Run: headless pygame with SDL's dummy video driver; simulated clock (each Clock.tick advances the game by its frame time, no real sleeping); random seed 0; keys injected as events and as key.get_pressed() state; no mouse input.
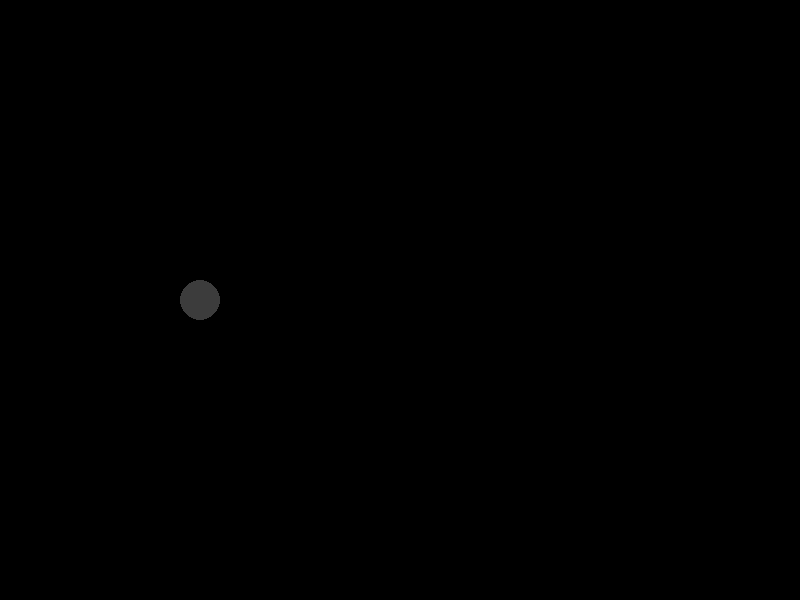
Frame 1 of 4 · flips 1–60 · no input
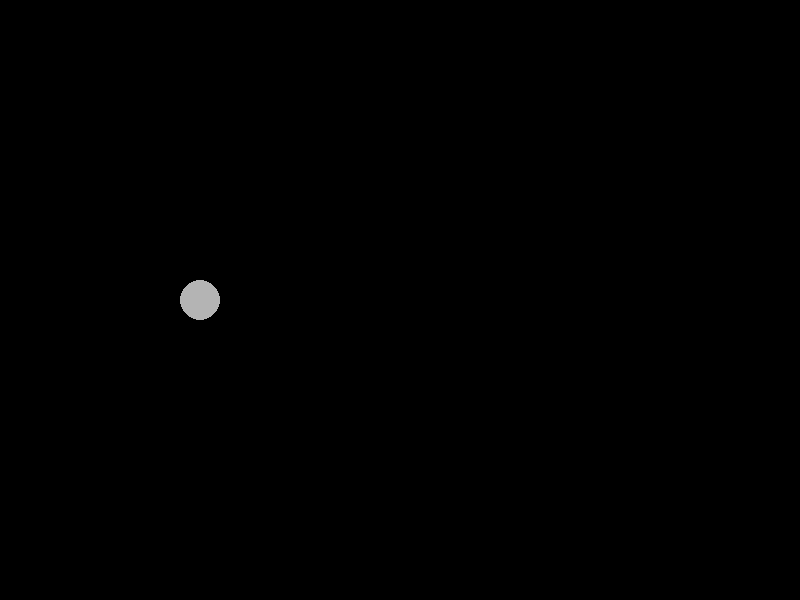
Frame 2 of 4 · flips 61–180 · tapped SPACE, RETURN · held RIGHT (→), D
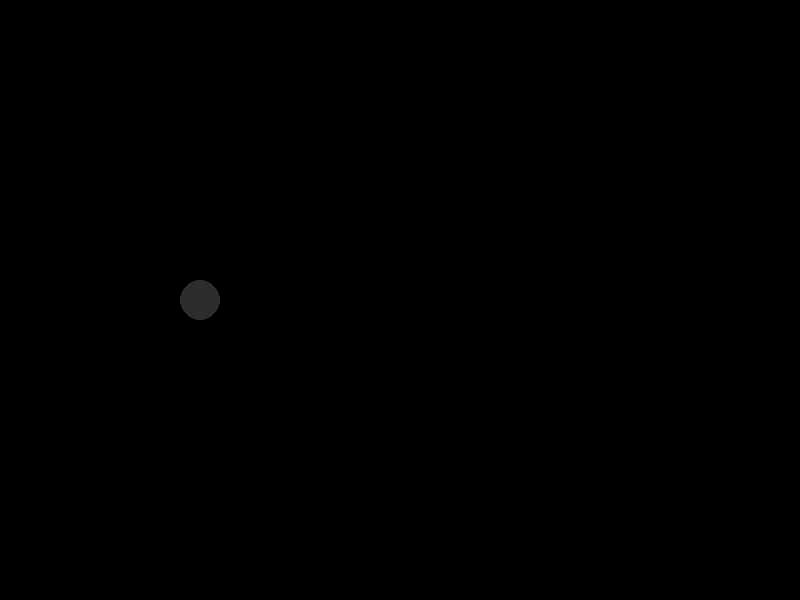
Frame 3 of 4 · flips 181–300 · held DOWN (↓), S
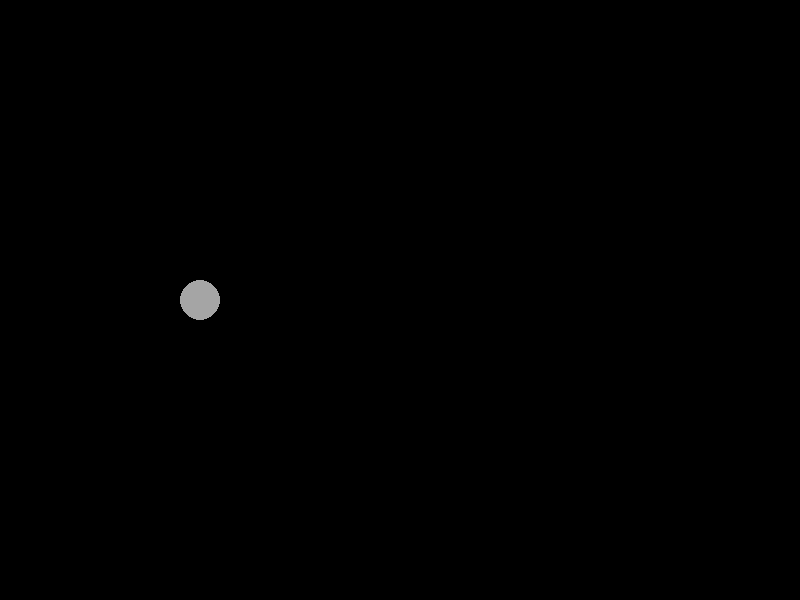
Frame 4 of 4 · flips 301–420 · held LEFT (←), A, UP (↑), W

The pygame program that drew these frames:

import pygame
import time

# 初始化pygame
pygame.init()

# Pygame窗口
screen = pygame.display.set_mode((800,600)) 

 # 标题
pygame.display.set_caption("Pygame绘制图形")

 # 循环变量标值
keep_going = True

  # 红色，使用RGB颜色
color = [0,0,0]
# 半径
radius = 20 

def ChangeTuple(t1,t2,t3):
      return (t1,t2,t3)

# 游戏循环
while keep_going:
      for event in pygame.event.get():  # 遍历事件
            if event.type == pygame.QUIT:  # 退出事件
                  keep_going = False
      
      color[0]=color[1]=color[2]=color[0]+1
      if(color[0]>=255):
            color[0]=color[1]=color[2]=color[0]-255

      print(tuple(color))
      pygame.draw.circle(screen,tuple(color),(200,300),radius)
      pygame.display.update()  # 刷新屏幕
      time.sleep(0.1)

# 退出程序
pygame.quit()
